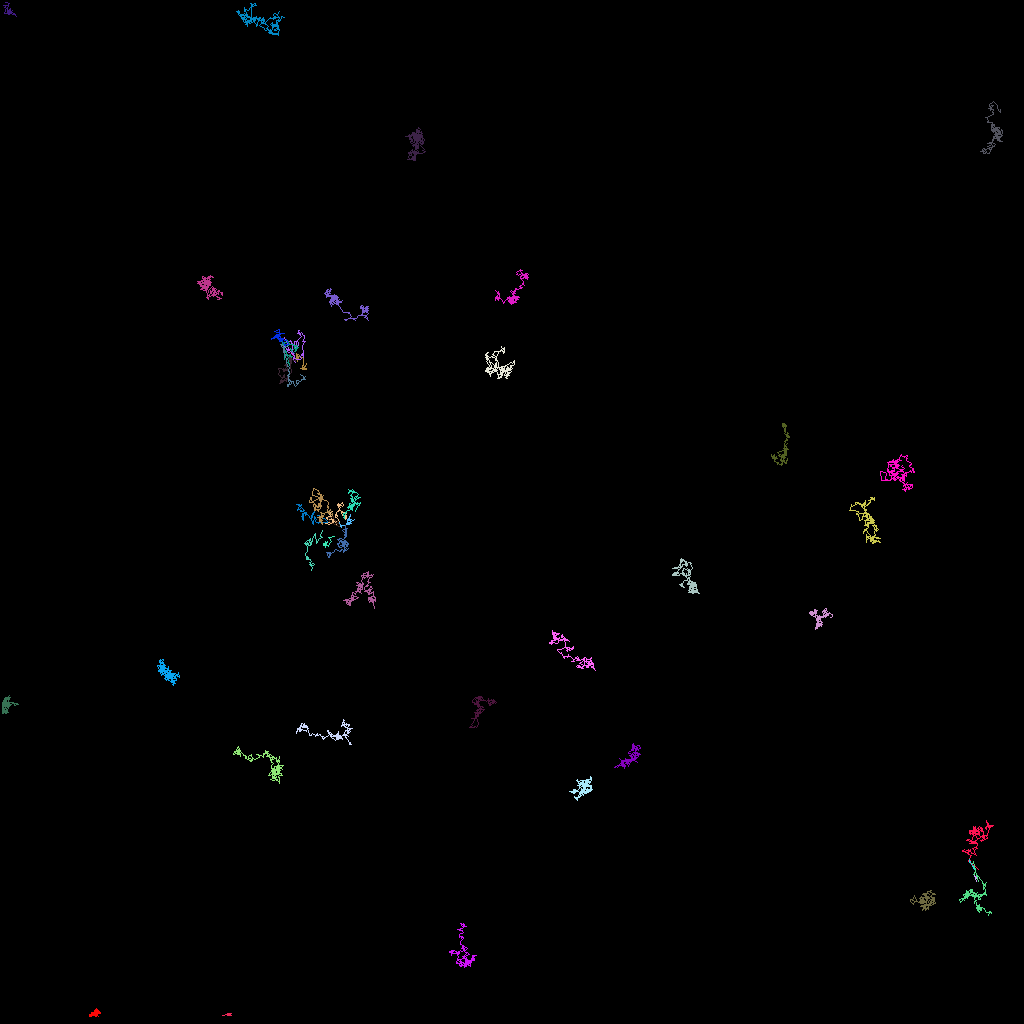

Values plotted in this chart, from the file beside it:
traj_idx, frame, x, y, z
22, 0, 36.69, 44.09, 0.0
22, 1, 36.53, 44.03, 0.0
22, 2, 36.39, 43.9, 0.0
22, 3, 36.67, 44.07, 0.0
301, 8, 37.58, 45.66, 0.0
302, 11, 37.92, 45.09, 0.0
19, 0, 28.91, 126.8, 0.0
19, 1, 28.42, 126.9, 0.0
19, 2, 28.73, 126.7, 0.0
19, 3, 28.76, 126.8, 0.0
19, 4, 28.7, 126.7, 0.0
19, 5, 28.69, 126.8, 0.0
19, 6, 28.77, 126.8, 0.0
19, 7, 28.71, 126.7, 0.0
19, 8, 28.94, 126.7, 0.0
19, 9, 28.51, 126.6, 0.0
19, 10, 28.37, 126.6, 0.0
19, 11, 28.68, 126.7, 0.0
19, 12, 28.67, 126.7, 0.0
19, 13, 28.62, 126.7, 0.0
19, 14, 28.52, 126.8, 0.0
19, 15, 28.6, 126.9, 0.0
19, 16, 28.5, 126.8, 0.0
19, 17, 28.25, 126.8, 0.0
19, 19, 27.73, 126.8, 0.0
19, 20, 27.96, 126.9, 0.0
19, 22, 27.85, 126.9, 0.0
305, 34, 37.48, 44.81, 0.0
306, 45, 36.07, 42.65, 0.0
303, 15, 38.29, 45.33, 0.0
303, 16, 38.16, 45.8, 0.0
303, 17, 37.53, 46.04, 0.0
303, 18, 37.62, 46.04, 0.0
303, 19, 37.99, 45.71, 0.0
303, 20, 38.03, 46.09, 0.0
303, 21, 38.23, 46.02, 0.0
303, 22, 38.29, 46.18, 0.0
303, 23, 38.2, 46.18, 0.0
303, 24, 38.08, 45.96, 0.0
303, 25, 37.91, 45.84, 0.0
303, 26, 37.79, 45.59, 0.0
303, 27, 38.05, 46.18, 0.0
303, 28, 37.82, 46.12, 0.0
303, 29, 37.75, 46.1, 0.0
303, 30, 37.77, 45.93, 0.0
303, 31, 37.9, 45.61, 0.0
303, 32, 37.91, 44.78, 0.0
303, 33, 37.55, 44.44, 0.0
303, 34, 37.41, 44.47, 0.0
303, 35, 37.21, 44.59, 0.0
303, 36, 37.14, 44.31, 0.0
303, 37, 37.33, 44.33, 0.0
303, 39, 37.09, 45.14, 0.0
303, 40, 37.11, 44.8, 0.0
303, 41, 37.15, 44.62, 0.0
303, 42, 37.03, 44.08, 0.0
303, 43, 36.94, 44.77, 0.0
303, 44, 36.98, 44.76, 0.0
303, 46, 36.33, 44.85, 0.0
9, 0, 38.86, 71.26, 0.0
... 5,986 more rows
